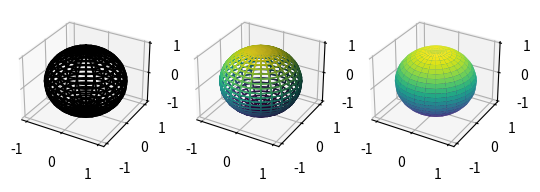

Reproduce this figure in Python.
import matplotlib.pyplot as plt
import numpy as np
from matplotlib import cm

fig = plt.figure()
ax1 = fig.add_subplot(1, 3, 1, projection='3d')
ax2 = fig.add_subplot(1, 3, 2, projection='3d')
ax3 = fig.add_subplot(1, 3, 3, projection='3d')
u, v = np.mgrid[0:2*np.pi:25j, 0:np.pi:25j]
R = 1
x = R * np.cos(u) * np.sin(v)
y = R * np.sin(u) * np.sin(v)
z = R * np.cos(v)
norm = plt.Normalize(z.min(), z.max())
colors = cm.viridis(norm(z))
ax1.plot_wireframe(x, y, z, color='black')
surf = ax2.plot_surface(x, y, z, facecolors=colors)
surf.set_facecolor((0, 0, 0, 0))
ax3.plot_surface(x, y, z, cmap='viridis')
plt.show()
